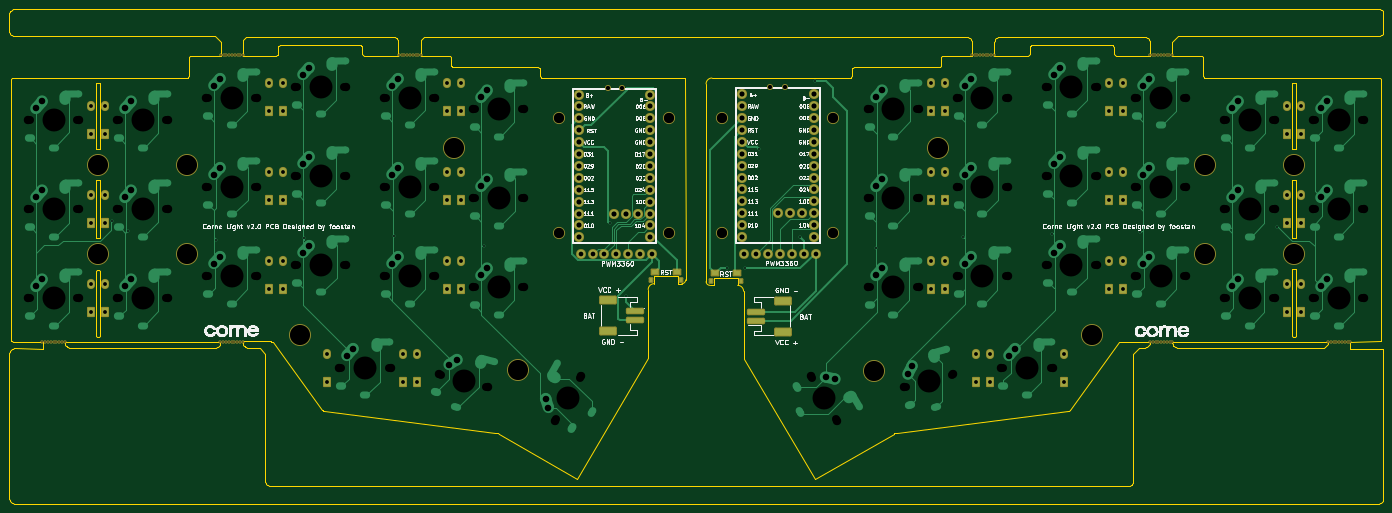
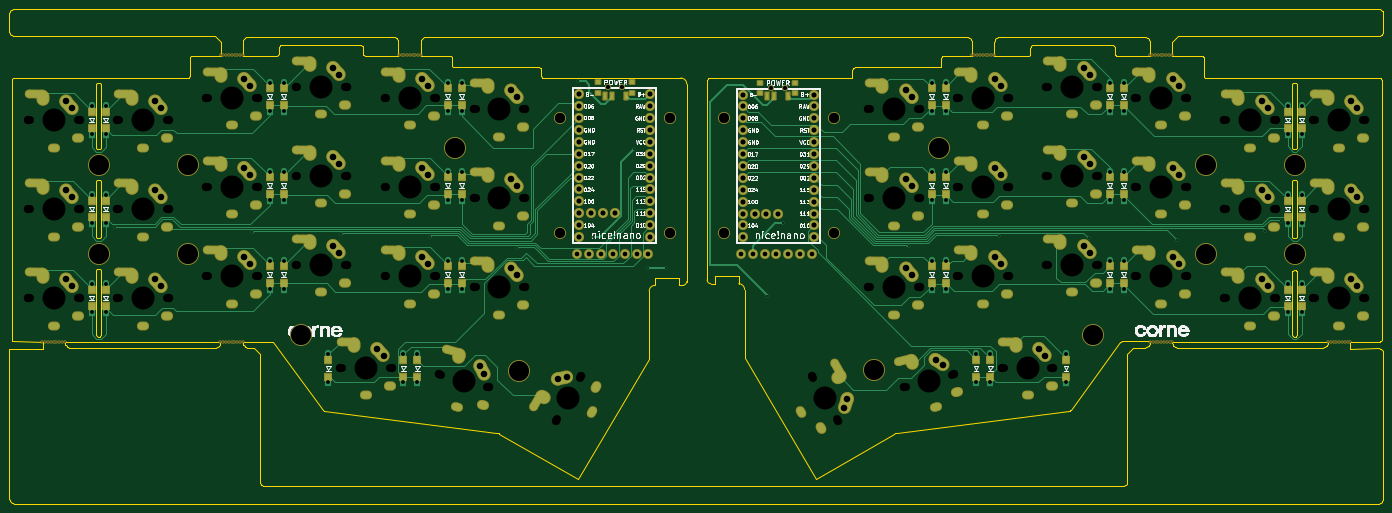
Circuit board: 11 layer files. Board 293.3 x 105.6 mm.
- bottom_copper: corne-light-ice-trackball-CuBottom.gbr (56161 bytes)
- top_copper: corne-light-ice-trackball-CuTop.gbr (45331 bytes)
- outline: corne-light-ice-trackball-EdgeCuts.gbr (26451 bytes)
- bottom_mask: corne-light-ice-trackball-MaskBottom.gbr (19419 bytes)
- top_mask: corne-light-ice-trackball-MaskTop.gbr (10501 bytes)
- drill: corne-light-ice-trackball-NPTH.drl (5443 bytes)
- drill: corne-light-ice-trackball-PTH.drl (12732 bytes)
- paste: corne-light-ice-trackball-PasteBottom.gbr (3663 bytes)
- paste: corne-light-ice-trackball-PasteTop.gbr (1958 bytes)
- bottom_silk: corne-light-ice-trackball-SilkBottom.gbr (148557 bytes)
- top_silk: corne-light-ice-trackball-SilkTop.gbr (171992 bytes)

=== bottom_copper: corne-light-ice-trackball-CuBottom.gbr (56161 bytes, source omitted) ===
=== top_copper: corne-light-ice-trackball-CuTop.gbr (45331 bytes, source omitted) ===
=== outline: corne-light-ice-trackball-EdgeCuts.gbr (26451 bytes, source omitted) ===
=== bottom_mask: corne-light-ice-trackball-MaskBottom.gbr (19419 bytes, source omitted) ===
=== top_mask: corne-light-ice-trackball-MaskTop.gbr (10501 bytes, source omitted) ===
=== drill: corne-light-ice-trackball-NPTH.drl (5443 bytes, source omitted) ===
=== drill: corne-light-ice-trackball-PTH.drl (12732 bytes, source omitted) ===
=== paste: corne-light-ice-trackball-PasteBottom.gbr ===
%TF.GenerationSoftware,KiCad,Pcbnew,8.0.3*%
%TF.CreationDate,2024-08-02T01:30:14+01:00*%
%TF.ProjectId,corne-light-ice-trackball,636f726e-652d-46c6-9967-68742d696365,1.0*%
%TF.SameCoordinates,Original*%
%TF.FileFunction,Paste,Bot*%
%TF.FilePolarity,Positive*%
%FSLAX46Y46*%
G04 Gerber Fmt 4.6, Leading zero omitted, Abs format (unit mm)*
G04 Created by KiCad (PCBNEW 8.0.3) date 2024-08-02 01:30:14*
%MOMM*%
%LPD*%
G01*
G04 APERTURE LIST*
%ADD10R,1.300000X1.400000*%
%ADD11R,0.700000X1.500000*%
%ADD12R,1.000000X0.800000*%
G04 APERTURE END LIST*
D10*
%TO.C,D34*%
X213623000Y5990068D03*
X213623000Y9540068D03*
%TD*%
%TO.C,D36*%
X175623000Y10990068D03*
X175623000Y14540068D03*
%TD*%
%TO.C,D37*%
X172623000Y10995068D03*
X172623000Y14545068D03*
%TD*%
%TO.C,D38*%
X137623000Y10990068D03*
X137623000Y14540068D03*
%TD*%
%TO.C,D39*%
X134623000Y10990068D03*
X134623000Y14540068D03*
%TD*%
%TO.C,D40*%
X163123000Y-9019932D03*
X163123000Y-5469932D03*
%TD*%
%TO.C,D41*%
X147133000Y-9004932D03*
X147133000Y-5454932D03*
%TD*%
%TO.C,D42*%
X144133000Y-9004932D03*
X144133000Y-5454932D03*
%TD*%
%TO.C,D22*%
X213623000Y43990068D03*
X213623000Y47540068D03*
%TD*%
%TO.C,D23*%
X210623000Y43990068D03*
X210623000Y47540068D03*
%TD*%
%TO.C,D24*%
X175623000Y48990068D03*
X175623000Y52540068D03*
%TD*%
%TO.C,D25*%
X172623000Y48995068D03*
X172623000Y52545068D03*
%TD*%
%TO.C,D26*%
X137623000Y48990068D03*
X137623000Y52540068D03*
%TD*%
%TO.C,D27*%
X134623000Y48990068D03*
X134623000Y52540068D03*
%TD*%
%TO.C,D28*%
X213623000Y24990068D03*
X213623000Y28540068D03*
%TD*%
%TO.C,D29*%
X210623000Y24990068D03*
X210623000Y28540068D03*
%TD*%
%TO.C,D30*%
X175623000Y29990068D03*
X175623000Y33540068D03*
%TD*%
%TO.C,D31*%
X172623000Y29995068D03*
X172623000Y33545068D03*
%TD*%
%TO.C,D32*%
X137623000Y29990068D03*
X137623000Y33540068D03*
%TD*%
%TO.C,D14*%
X-41652000Y5990500D03*
X-41652000Y9540500D03*
%TD*%
%TO.C,D8*%
X-41652000Y24990500D03*
X-41652000Y28540500D03*
%TD*%
%TO.C,D2*%
X-41652000Y43990500D03*
X-41652000Y47540500D03*
%TD*%
%TO.C,D33*%
X134623000Y29990068D03*
X134623000Y33540068D03*
%TD*%
%TO.C,D21*%
X24848000Y-8994500D03*
X24848000Y-5444500D03*
%TD*%
%TO.C,D20*%
X21848000Y-8994500D03*
X21848000Y-5444500D03*
%TD*%
%TO.C,D19*%
X5668000Y-8999500D03*
X5668000Y-5449500D03*
%TD*%
%TO.C,D18*%
X34348000Y10990500D03*
X34348000Y14540500D03*
%TD*%
%TO.C,D17*%
X31348000Y10990500D03*
X31348000Y14540500D03*
%TD*%
%TO.C,D16*%
X-3652000Y10995500D03*
X-3652000Y14545500D03*
%TD*%
%TO.C,D15*%
X-6652000Y10990500D03*
X-6652000Y14540500D03*
%TD*%
%TO.C,D13*%
X-44652000Y5993625D03*
X-44652000Y9543625D03*
%TD*%
%TO.C,D12*%
X34348000Y29990500D03*
X34348000Y33540500D03*
%TD*%
%TO.C,D11*%
X31348000Y29990500D03*
X31348000Y33540500D03*
%TD*%
%TO.C,D10*%
X-3652000Y29995500D03*
X-3652000Y33545500D03*
%TD*%
%TO.C,D9*%
X-6652000Y29990500D03*
X-6652000Y33540500D03*
%TD*%
%TO.C,D7*%
X-44652000Y24993625D03*
X-44652000Y28543625D03*
%TD*%
%TO.C,D6*%
X34348000Y48990500D03*
X34348000Y52540500D03*
%TD*%
%TO.C,D5*%
X31348000Y48990500D03*
X31348000Y52540500D03*
%TD*%
%TO.C,D4*%
X-3652000Y48995500D03*
X-3652000Y52545500D03*
%TD*%
%TO.C,D3*%
X-6652000Y48990500D03*
X-6652000Y52540500D03*
%TD*%
%TO.C,D1*%
X-44652000Y43993625D03*
X-44652000Y47543625D03*
%TD*%
%TO.C,D35*%
X210623000Y5990068D03*
X210623000Y9540068D03*
%TD*%
D11*
%TO.C,PSW2*%
X99623000Y50990500D03*
X102623000Y50990500D03*
X104123000Y50990500D03*
D12*
X98223000Y53840500D03*
X98223000Y51640500D03*
X105523000Y51640500D03*
X105523000Y53840500D03*
%TD*%
D11*
%TO.C,PSW2*%
X64973000Y50930500D03*
X67973000Y50930500D03*
X69473000Y50930500D03*
D12*
X63573000Y53780500D03*
X63573000Y51580500D03*
X70873000Y51580500D03*
X70873000Y53780500D03*
%TD*%
M02*

=== paste: corne-light-ice-trackball-PasteTop.gbr (1958 bytes, source withheld) ===
=== bottom_silk: corne-light-ice-trackball-SilkBottom.gbr (148557 bytes, source omitted) ===
=== top_silk: corne-light-ice-trackball-SilkTop.gbr (171992 bytes, source omitted) ===
